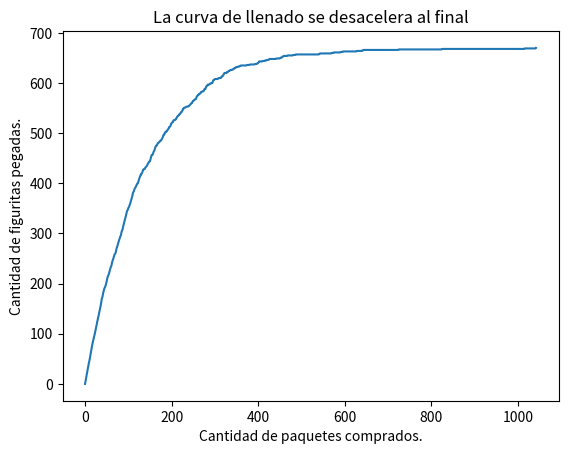

This figure's Python source:
# -*- coding: utf-8 -*-
"""
Created on Tue Sep 20 21:59:40 2022

[redacted]
"""

'''
[redacted]
La idea es calcular cuánto se gasta en llenar un álbum de figuritas
'''

#%%

import numpy as np
import random
from matplotlib import pyplot as plt

#%% Valores globales del total de figus y la cantidad de repeticiones

figus_total = 670
n_repeticiones = 100

#%% Función que crea el álbum de figuritas

def crear_album(figus_total):
    return np.zeros(figus_total, dtype=int)

#%% Chequea si el álbum está completo, devuelve True si está incompleto

def album_incompleto(A):
    if (np.all(A)):
        return False
    return True

#%% Función que simula comprar figuritas

def comprar_paquete(figus_total):
    paquete=[ random.randint(0,figus_total-1) for i in range(5)]
    return paquete

#%% Función que compra paquetes hasta llenar el álbum y guarda la cantidad de paquetes en i

def cuantos_paquetes(figus_total):
    album = crear_album(figus_total)
    
    i= 0
    while (album_incompleto(album)):
        paquete = comprar_paquete(figus_total)
        for jugador in paquete:
            album[jugador] += 1
        i += 1
        
    return i

#%% Función general que llama a cuantos_paquetes y calcula el promedio

def experimento_figus(N, figus_total):
    G = sum([cuantos_paquetes(figus_total) for i in range(N)])
    prob = G/N
    print(f'Podemos estimar la probabilidad de completar un album comprando {prob:.2f} sobres.')

experimento_figus(n_repeticiones , figus_total)
#%%

def calcular_historia_figus_pegadas(figus_total):
    album = crear_album(figus_total)
    historia_figus_pegadas = [0]
    
    while album_incompleto(album):
        paquete = comprar_paquete(figus_total)
        while paquete:
            album[paquete.pop()] = 1
        figus_pegadas = (album>0).sum()
        historia_figus_pegadas.append(figus_pegadas)   
        
    return historia_figus_pegadas

plt.plot(calcular_historia_figus_pegadas(figus_total))

plt.xlabel("Cantidad de paquetes comprados.")
plt.ylabel("Cantidad de figuritas pegadas.")
plt.title("La curva de llenado se desacelera al final")
plt.show()



#%%